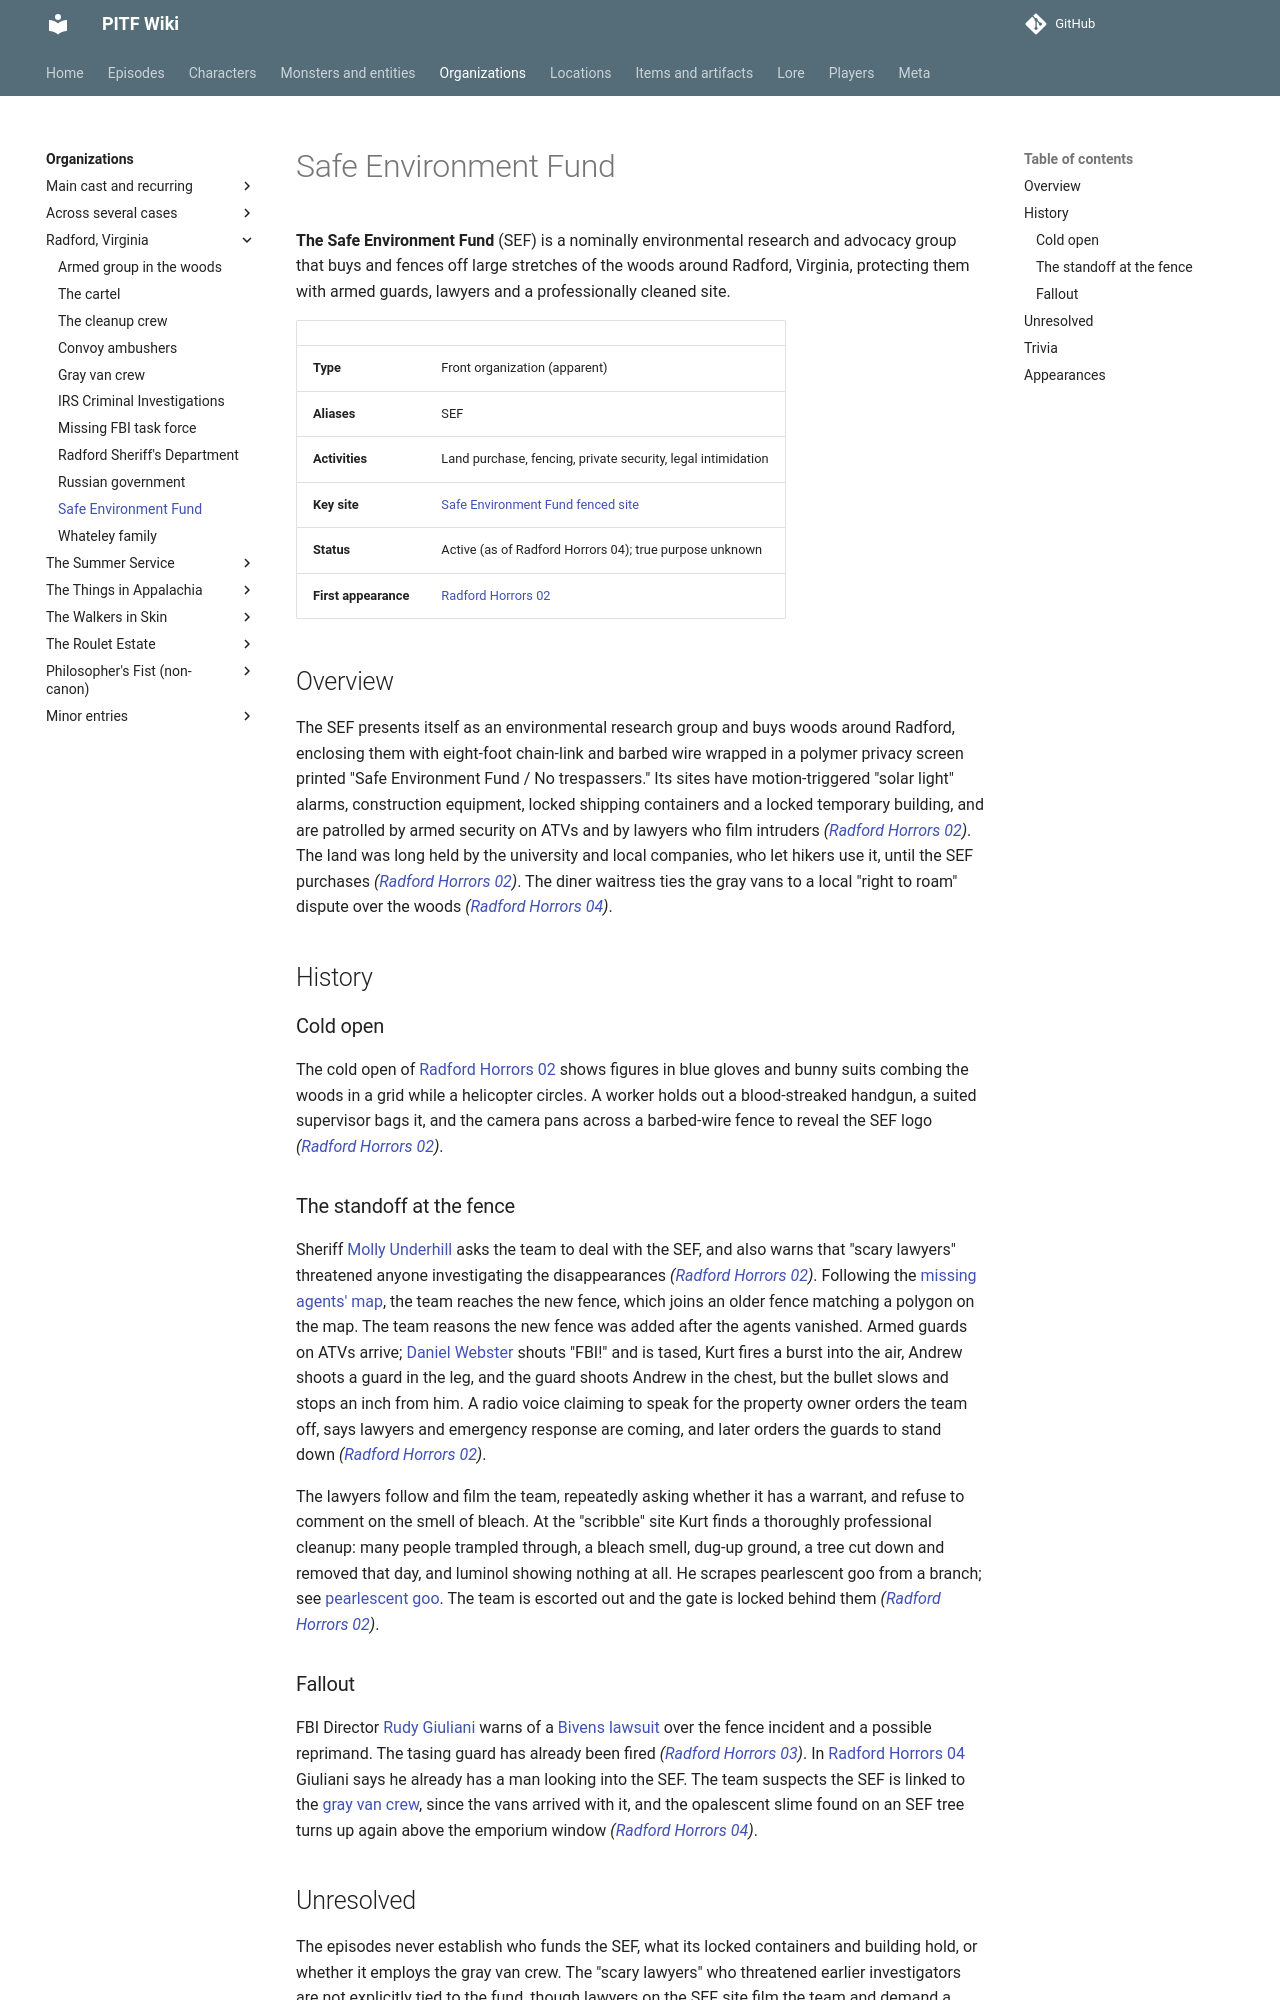

repository: AndreTInfante/pitf-wiki · page: organizations/safe-environment-fund/index.html · generator: mkdocs

# Safe Environment Fund

**The Safe Environment Fund** (SEF) is a nominally environmental research and advocacy group that buys and fences off large stretches of the woods around Radford, Virginia, protecting them with armed guards, lawyers and a professionally cleaned site.

| | |
|---|---|
| **Type** | Front organization (apparent) |
| **Aliases** | SEF |
| **Activities** | Land purchase, fencing, private security, legal intimidation |
| **Key site** | [Safe Environment Fund fenced site](../locations/sef-fenced-site.md) |
| **Status** | Active (as of Radford Horrors 04); true purpose unknown |
| **First appearance** | [Radford Horrors 02](../episodes/radford-horrors/02.md) |

## Overview

The SEF presents itself as an environmental research group and buys woods around Radford, enclosing them with eight-foot chain-link and barbed wire wrapped in a polymer privacy screen printed "Safe Environment Fund / No trespassers." Its sites have motion-triggered "solar light" alarms, construction equipment, locked shipping containers and a locked temporary building, and are patrolled by armed security on ATVs and by lawyers who film intruders *([Radford Horrors 02](../episodes/radford-horrors/02.md))*. The land was long held by the university and local companies, who let hikers use it, until the SEF purchases *([Radford Horrors 02](../episodes/radford-horrors/02.md))*. The diner waitress ties the gray vans to a local "right to roam" dispute over the woods *([Radford Horrors 04](../episodes/radford-horrors/04.md))*.

## History

### Cold open

The cold open of [Radford Horrors 02](../episodes/radford-horrors/02.md) shows figures in blue gloves and bunny suits combing the woods in a grid while a helicopter circles. A worker holds out a blood-streaked handgun, a suited supervisor bags it, and the camera pans across a barbed-wire fence to reveal the SEF logo *([Radford Horrors 02](../episodes/radford-horrors/02.md))*.

### The standoff at the fence

Sheriff [Molly Underhill](../characters/molly-underhill.md) asks the team to deal with the SEF, and also warns that "scary lawyers" threatened anyone investigating the disappearances *([Radford Horrors 02](../episodes/radford-horrors/02.md))*. Following the [missing agents' map](../items/missing-agents-map.md), the team reaches the new fence, which joins an older fence matching a polygon on the map. The team reasons the new fence was added after the agents vanished. Armed guards on ATVs arrive; [Daniel Webster](../characters/daniel-webster.md) shouts "FBI!" and is tased, Kurt fires a burst into the air, Andrew shoots a guard in the leg, and the guard shoots Andrew in the chest, but the bullet slows and stops an inch from him. A radio voice claiming to speak for the property owner orders the team off, says lawyers and emergency response are coming, and later orders the guards to stand down *([Radford Horrors 02](../episodes/radford-horrors/02.md))*.

The lawyers follow and film the team, repeatedly asking whether it has a warrant, and refuse to comment on the smell of bleach. At the "scribble" site Kurt finds a thoroughly professional cleanup: many people trampled through, a bleach smell, dug-up ground, a tree cut down and removed that day, and luminol showing nothing at all. He scrapes pearlescent goo from a branch; see [pearlescent goo](../items/pearlescent-goo.md). The team is escorted out and the gate is locked behind them *([Radford Horrors 02](../episodes/radford-horrors/02.md))*.
